Run: headless pygame with SDL's dummy video driver; simulated clock (each Clock.tick advances the game by its frame time, no real sleeping); random seed 0; keys injected as events and as key.get_pressed() state; mouse plan: one left click at the window centre at the start of phase 2, then a move to the lower-right quarter at the start of phase 3.
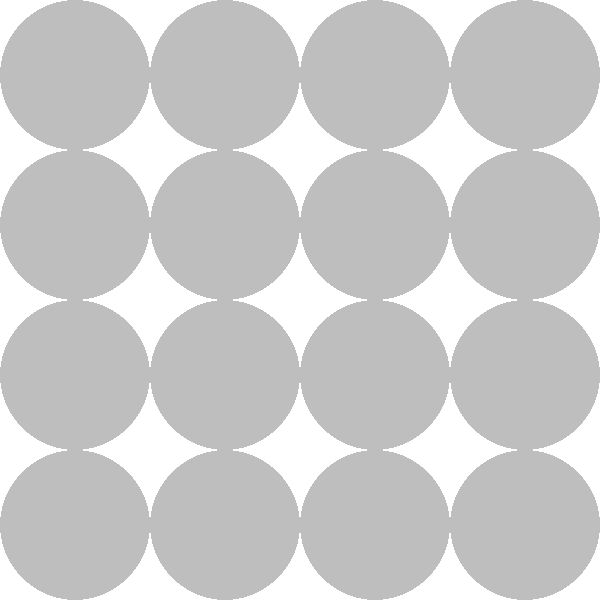
Frame 1 of 4 · flips 1–60 · no input
Frame 2 of 4 · flips 61–180 · clicked the window centre · tapped SPACE, RETURN · held RIGHT (→), D · screen unchanged from frame 1, image omitted
Frame 3 of 4 · flips 181–300 · moved the mouse to the lower-right quarter · held DOWN (↓), S · screen unchanged from frame 2, image omitted
Frame 4 of 4 · flips 301–420 · held LEFT (←), A, UP (↑), W · screen unchanged from frame 3, image omitted

The pygame program that drew these frames:

import pygame as pg, sys, random, time

class Card:
    def __init__(self,x,y,r,c):
        self.radius = r
        self.x = x
        self.y = y
        self.color = c
        self.status = 0 # 0:裏(灰色)、1:表(指定色)

def reset():
    global cards
    colors = ['red','green','blue','orange','magenta','cyan','black','brown',
              'red','green','blue','orange','magenta','cyan','black','brown']
    random.shuffle(colors)
    cards = [Card(i%4*150+75,i//4*150+75,75,colors[i]) for i in range(16)]

pg.init()
screen = pg.display.set_mode((600,600))
pg.display.set_caption('神経衰弱')
cards = []
reset()
one,two = None,None
showtime = 0
start = time.time()
finished = False

while True:
    screen.fill(pg.Color('white'))
    if one!=None and two!=None:
        if showtime < 50:
            showtime += 1
        else:
            if one.color != two.color:
                one.status = 0
                two.status = 0
            one,two = None,None
            showtime = 0
    count = 0
    for c in cards:
        if c.status == 0:
            pg.draw.circle(screen,pg.Color('gray'),(c.x,c.y),c.radius)
        else:
            pg.draw.circle(screen,pg.Color(c.color),(c.x,c.y),c.radius)
            count += 1
    if count == len(cards):
        if not finished:
            end = time.time()-start
        font = pg.font.SysFont('helvetica', 60)
        text = font.render(f'TIME: {end:.2f} sec.', True, (128,128,128))
        screen.blit(text,((600-text.get_width())/2,(600-text.get_height())/2))
        finished = True

    pg.display.update()
    pg.time.Clock().tick(50)
    for event in pg.event.get():
        if event.type == pg.MOUSEBUTTONDOWN:
            mx,my = event.pos
            if one == None or two == None:
                for c in cards:
                    if ((c.x-mx)**2 + (c.y-my)**2)**0.5 < c.radius and c.status==0:
                        if one == None:
                            one = c
                        elif two == None:
                            two = c
                        c.status = 1

        if event.type == pg.QUIT:
            pg.quit()
            sys.exit()
        if event.type == pg.KEYDOWN:
            if event.key == pg.K_r:
                reset()
